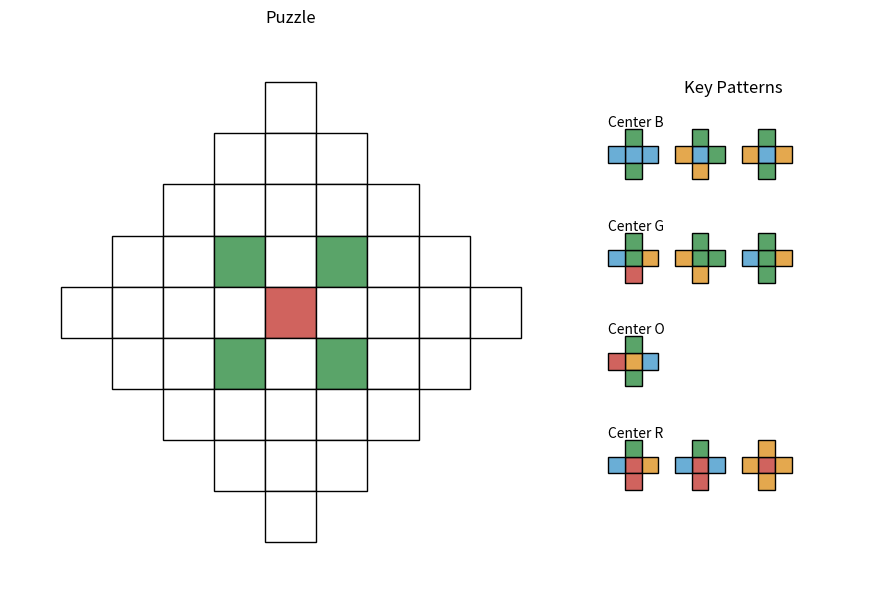
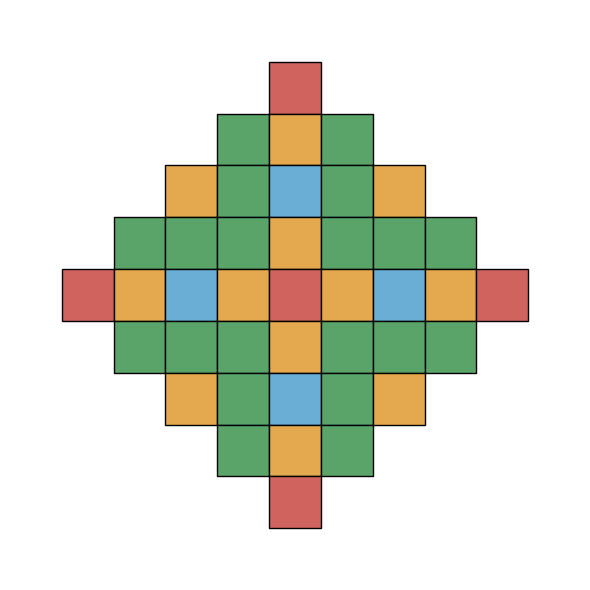

Python code for these plots, in order:
from __future__ import annotations

import math
import random
from dataclasses import dataclass
from typing import Dict, Iterable, List, Optional, Set, Tuple

Color = str
Cell = Tuple[int, int]
Pattern = Tuple[Color, Color, Color, Color, Color]

POS_CENTER = 0
POS_NORTH = 1
POS_EAST = 2
POS_SOUTH = 3
POS_WEST = 4


@dataclass(frozen=True)
class Puzzle:
    size: int
    key: List[Pattern]
    givens: Dict[Cell, Color]

    @property
    def colors(self) -> Set[Color]:
        colors: Set[Color] = set()
        for pattern in self.key:
            colors.update(pattern)
        return colors

    @property
    def cells(self) -> List[Cell]:
        cells: List[Cell] = []
        r = self.size
        for y in range(-r, r + 1):
            for x in range(-r, r + 1):
                if abs(x) + abs(y) <= r:
                    cells.append((x, y))
        return cells

    def pluses(self) -> List[Tuple[Cell, Cell, Cell, Cell, Cell]]:
        cell_set = set(self.cells)
        pluses: List[Tuple[Cell, Cell, Cell, Cell, Cell]] = []
        for x, y in cell_set:
            center = (x, y)
            north = (x, y - 1)
            east = (x + 1, y)
            south = (x, y + 1)
            west = (x - 1, y)
            if (
                north in cell_set
                and east in cell_set
                and south in cell_set
                and west in cell_set
            ):
                pluses.append((center, north, east, south, west))
        return pluses


class Solver:
    def __init__(self, puzzle: Puzzle):
        self.puzzle = puzzle
        self.cells = puzzle.cells
        self.patterns = self._expand_key(puzzle.key)
        self.colors = sorted({c for pattern in self.patterns for c in pattern})
        self.pluses = puzzle.pluses()
        self.cell_to_pluses = self._build_cell_to_pluses()

    def _expand_key(self, key: Iterable[Pattern]) -> List[Pattern]:
        expanded: Set[Pattern] = set()
        for pattern in key:
            variants = self._pattern_variants(pattern)
            expanded.update(variants)
        return sorted(expanded)

    def _pattern_variants(self, pattern: Pattern) -> Set[Pattern]:
        variants: Set[Pattern] = set()
        rotated = pattern
        for _ in range(4):
            variants.add(rotated)
            variants.add(self._flip_horizontal(rotated))
            rotated = self._rotate(rotated)
        return variants

    def _rotate(self, pattern: Pattern) -> Pattern:
        c, n, e, s, w = pattern
        return (c, w, n, e, s)

    def _flip_horizontal(self, pattern: Pattern) -> Pattern:
        c, n, e, s, w = pattern
        return (c, n, w, s, e)

    def _build_cell_to_pluses(self) -> Dict[Cell, List[Tuple[int, int]]]:
        cell_to_pluses: Dict[Cell, List[Tuple[int, int]]] = {c: [] for c in self.cells}
        for idx, plus in enumerate(self.pluses):
            for pos, cell in enumerate(plus):
                cell_to_pluses[cell].append((idx, pos))
        return cell_to_pluses

    def solve(self) -> Optional[Dict[Cell, Color]]:
        assignment: Dict[Cell, Color] = {}
        for cell, color in self.puzzle.givens.items():
            if cell not in self.cell_to_pluses:
                return None
            assignment[cell] = color
        for cell in assignment:
            if not self._pluses_consistent_for_cell(assignment, cell):
                return None
        return self._search(assignment)

    def solve_all(self) -> Tuple[int, Optional[Dict[Cell, Color]]]:
        assignment: Dict[Cell, Color] = {}
        for cell, color in self.puzzle.givens.items():
            if cell not in self.cell_to_pluses:
                return 0, None
            assignment[cell] = color
        for cell in assignment:
            if not self._pluses_consistent_for_cell(assignment, cell):
                return 0, None
        count, first = self._search_all(assignment, first_solution=None)
        return count, first

    def solve_all_solutions(
        self, max_solutions: Optional[int] = None
    ) -> Tuple[List[Dict[Cell, Color]], bool]:
        assignment: Dict[Cell, Color] = {}
        for cell, color in self.puzzle.givens.items():
            if cell not in self.cell_to_pluses:
                return [], True
            assignment[cell] = color
        for cell in assignment:
            if not self._pluses_consistent_for_cell(assignment, cell):
                return [], True
        solutions: List[Dict[Cell, Color]] = []
        complete = self._collect_solutions(assignment, solutions, max_solutions)
        return solutions, complete

    def _search_all(
        self,
        assignment: Dict[Cell, Color],
        first_solution: Optional[Dict[Cell, Color]],
    ) -> Tuple[int, Optional[Dict[Cell, Color]]]:
        if len(assignment) == len(self.cells):
            solution = dict(assignment)
            return 1, solution if first_solution is None else first_solution

        next_cell = self._select_unassigned_cell(assignment)
        if next_cell is None:
            return 0, first_solution

        allowed = self._allowed_colors_for_cell(assignment, next_cell)
        if not allowed:
            return 0, first_solution

        count = 0
        for color in allowed:
            assignment[next_cell] = color
            if self._pluses_consistent_for_cell(assignment, next_cell):
                sub_count, first_solution = self._search_all(assignment, first_solution)
                count += sub_count
            assignment.pop(next_cell)
        return count, first_solution

    def _collect_solutions(
        self,
        assignment: Dict[Cell, Color],
        solutions: List[Dict[Cell, Color]],
        max_solutions: Optional[int],
    ) -> bool:
        if max_solutions is not None and len(solutions) >= max_solutions:
            return False
        if len(assignment) == len(self.cells):
            solutions.append(dict(assignment))
            if max_solutions is not None and len(solutions) >= max_solutions:
                return False
            return True

        next_cell = self._select_unassigned_cell(assignment)
        if next_cell is None:
            return True

        allowed = self._allowed_colors_for_cell(assignment, next_cell)
        if not allowed:
            return True

        for color in allowed:
            assignment[next_cell] = color
            if self._pluses_consistent_for_cell(assignment, next_cell):
                if not self._collect_solutions(assignment, solutions, max_solutions):
                    assignment.pop(next_cell)
                    return False
            assignment.pop(next_cell)
        return True

    def _search(self, assignment: Dict[Cell, Color]) -> Optional[Dict[Cell, Color]]:
        if len(assignment) == len(self.cells):
            return dict(assignment)

        next_cell = self._select_unassigned_cell(assignment)
        if next_cell is None:
            return None

        allowed = self._allowed_colors_for_cell(assignment, next_cell)
        if not allowed:
            return None

        for color in allowed:
            assignment[next_cell] = color
            if self._pluses_consistent_for_cell(assignment, next_cell):
                result = self._search(assignment)
                if result is not None:
                    return result
            assignment.pop(next_cell)
        return None

    def _select_unassigned_cell(self, assignment: Dict[Cell, Color]) -> Optional[Cell]:
        best_cell: Optional[Cell] = None
        best_size = 1_000_000
        for cell in self.cells:
            if cell in assignment:
                continue
            allowed = self._allowed_colors_for_cell(assignment, cell)
            if not allowed:
                return cell
            if len(allowed) < best_size:
                best_size = len(allowed)
                best_cell = cell
                if best_size == 1:
                    break
        return best_cell

    def _allowed_colors_for_cell(
        self, assignment: Dict[Cell, Color], cell: Cell
    ) -> List[Color]:
        if cell in assignment:
            return [assignment[cell]]
        allowed: Set[Color] = set(self.colors)
        for plus_idx, pos in self.cell_to_pluses[cell]:
            plus = self.pluses[plus_idx]
            possible = self._possible_colors_for_position(assignment, plus, pos)
            if not possible:
                return []
            allowed &= possible
            if not allowed:
                return []
        return sorted(allowed)

    def _possible_colors_for_position(
        self,
        assignment: Dict[Cell, Color],
        plus: Tuple[Cell, Cell, Cell, Cell, Cell],
        pos: int,
    ) -> Set[Color]:
        possible: Set[Color] = set()
        for pattern in self.patterns:
            if self._pattern_matches(assignment, plus, pattern):
                possible.add(pattern[pos])
        return possible

    def _pattern_matches(
        self,
        assignment: Dict[Cell, Color],
        plus: Tuple[Cell, Cell, Cell, Cell, Cell],
        pattern: Pattern,
    ) -> bool:
        for pos, cell in enumerate(plus):
            if cell in assignment and assignment[cell] != pattern[pos]:
                return False
        return True

    def _pluses_consistent_for_cell(
        self, assignment: Dict[Cell, Color], cell: Cell
    ) -> bool:
        for plus_idx, _ in self.cell_to_pluses[cell]:
            plus = self.pluses[plus_idx]
            if not self._plus_has_matching_pattern(assignment, plus):
                return False
        return True

    def _plus_has_matching_pattern(
        self, assignment: Dict[Cell, Color], plus: Tuple[Cell, Cell, Cell, Cell, Cell]
    ) -> bool:
        for pattern in self.patterns:
            if self._pattern_matches(assignment, plus, pattern):
                return True
        return False


class Generator:
    def __init__(
        self,
        size: int,
        givens: Dict[Cell, Color],
        colors: Iterable[Color],
        key_size: int,
        disallowed_patterns: Optional[Iterable[Pattern]] = None,
        candidate_patterns: Optional[Iterable[Pattern]] = None,
        rng: Optional[random.Random] = None,
    ):
        self.size = size
        self.givens = dict(givens)
        self.colors = list(colors)
        self.key_size = key_size
        self.rng = rng or random.Random()
        if candidate_patterns is None:
            candidate_patterns = self._all_patterns(self.colors)
        self.disallowed = self._canonical_set(disallowed_patterns or [])
        self.candidates = self._unique_patterns(candidate_patterns)
        if self.disallowed:
            self.candidates = [
                pattern
                for pattern in self.candidates
                if self._canonical_pattern(pattern) not in self.disallowed
            ]

    def find_unique_key(self, max_attempts: int = 1_000) -> Optional[List[Pattern]]:
        if self.key_size > len(self.candidates):
            return None
        for _ in range(max_attempts):
            key = self.rng.sample(self.candidates, self.key_size)
            puzzle = Puzzle(size=self.size, key=key, givens=self.givens)
            solver = Solver(puzzle)
            solutions, complete = solver.solve_all_solutions(max_solutions=2)
            if complete and len(solutions) == 1 and self._uses_all_colors(solutions[0]):
                return key
        return None

    def _all_patterns(self, colors: Iterable[Color]) -> List[Pattern]:
        colors_list = list(colors)
        patterns: List[Pattern] = []
        for c in colors_list:
            for n in colors_list:
                for e in colors_list:
                    for s in colors_list:
                        for w in colors_list:
                            patterns.append((c, n, e, s, w))
        return patterns

    def _unique_patterns(self, patterns: Iterable[Pattern]) -> List[Pattern]:
        seen: Dict[Pattern, Pattern] = {}
        for pattern in patterns:
            canonical = self._canonical_pattern(pattern)
            if canonical not in seen:
                seen[canonical] = pattern
        return sorted(seen.values())

    def _canonical_pattern(self, pattern: Pattern) -> Pattern:
        variants = self._pattern_variants(pattern)
        return min(variants)

    def _canonical_set(self, patterns: Iterable[Pattern]) -> Set[Pattern]:
        return {self._canonical_pattern(pattern) for pattern in patterns}

    def _uses_all_colors(self, solution: Dict[Cell, Color]) -> bool:
        present = set(solution.values())
        return all(color in present for color in self.colors)

    def _pattern_variants(self, pattern: Pattern) -> Set[Pattern]:
        variants: Set[Pattern] = set()
        rotated = pattern
        for _ in range(4):
            variants.add(rotated)
            variants.add(self._flip_horizontal(rotated))
            rotated = self._rotate(rotated)
        return variants

    def _rotate(self, pattern: Pattern) -> Pattern:
        c, n, e, s, w = pattern
        return (c, w, n, e, s)

    def _flip_horizontal(self, pattern: Pattern) -> Pattern:
        c, n, e, s, w = pattern
        return (c, n, w, s, e)


def _draw_solution_on_axes(
    ax,
    size: int,
    assignment: Dict[Cell, Color],
    color_map: Dict[Color, str],
) -> None:
    from matplotlib.patches import Rectangle

    r = size
    for y in range(-r, r + 1):
        for x in range(-r, r + 1):
            if abs(x) + abs(y) <= r:
                cell = (x, y)
                color = assignment.get(cell, None)
                face = color_map.get(color, "white")
                rect = Rectangle((x, -y), 1, 1, facecolor=face, edgecolor="black")
                ax.add_patch(rect)
    ax.set_aspect("equal")
    ax.set_xlim(-r - 1, r + 2)
    ax.set_ylim(-r - 1, r + 2)
    ax.axis("off")


def _draw_pattern_tile(
    ax,
    pattern: Pattern,
    origin_x: float,
    origin_y: float,
    color_map: Dict[Color, str],
) -> None:
    from matplotlib.patches import Rectangle

    positions = {
        POS_CENTER: (1, 1),
        POS_NORTH: (1, 0),
        POS_EAST: (2, 1),
        POS_SOUTH: (1, 2),
        POS_WEST: (0, 1),
    }
    for pos, (dx, dy) in positions.items():
        color = color_map.get(pattern[pos], "white")
        rect = Rectangle(
            (origin_x + dx, origin_y + dy),
            1,
            1,
            facecolor=color,
            edgecolor="black",
        )
        ax.add_patch(rect)


def _draw_key_patterns_on_axes(
    ax,
    key: List[Pattern],
    color_map: Dict[Color, str],
    columns: int = 4,
) -> None:
    from itertools import groupby

    sorted_key = sorted(key, key=lambda pattern: pattern[POS_CENTER])
    grouped = [
        (center, list(patterns))
        for center, patterns in groupby(sorted_key, key=lambda p: p[POS_CENTER])
    ]

    tile = 3
    pad = 1
    label_height = 1.2
    columns = max(1, columns)

    total_height = 0.0
    max_width = 0.0
    layout = []
    for center, patterns in grouped:
        rows = math.ceil(len(patterns) / columns) if patterns else 0
        group_height = label_height + rows * (tile + pad)
        total_height += group_height + pad
        max_width = max(max_width, columns * (tile + pad) - pad)
        layout.append((center, patterns, rows))

    current_y = 0.0
    for center, patterns, rows in layout:
        ax.text(
            0,
            current_y + label_height * 0.7,
            f"Center {center}",
            ha="left",
            va="center",
            fontsize=10,
        )
        current_y += label_height
        for idx, pattern in enumerate(patterns):
            col = idx % columns
            row = idx // columns
            x = col * (tile + pad)
            y = current_y + row * (tile + pad)
            _draw_pattern_tile(ax, pattern, x, y, color_map)
        current_y += rows * (tile + pad) + pad

    ax.set_aspect("equal")
    ax.set_xlim(-0.5, max_width + 0.5)
    ax.set_ylim(total_height, -0.5)
    ax.axis("off")


def display_puzzle(
    puzzle: Puzzle,
    color_map: Optional[Dict[Color, str]] = None,
) -> None:
    try:
        import matplotlib.pyplot as plt
    except Exception:
        print("Matplotlib is required for graphical display.")
        return

    if color_map is None:
        color_map = {}

    fig = plt.figure(figsize=(9, 6))
    gs = fig.add_gridspec(1, 2, width_ratios=[2.2, 1])
    ax_puzzle = fig.add_subplot(gs[0, 0])
    ax_key = fig.add_subplot(gs[0, 1])

    _draw_solution_on_axes(ax_puzzle, puzzle.size, puzzle.givens, color_map)
    ax_puzzle.set_title("Puzzle")
    _draw_key_patterns_on_axes(ax_key, puzzle.key, color_map)
    ax_key.set_title("Key Patterns")

    plt.tight_layout()
    plt.show()


def display_solution(
    size: int,
    assignment: Dict[Cell, Color],
    color_map: Optional[Dict[Color, str]] = None,
) -> None:
    try:
        import matplotlib.pyplot as plt
    except Exception:
        print("Matplotlib is required for graphical display.")
        return

    if color_map is None:
        color_map = {}

    fig, ax = plt.subplots(figsize=(6, 6))
    _draw_solution_on_axes(ax, size, assignment, color_map)
    plt.tight_layout()
    plt.show()


def display_solutions(
    size: int,
    solutions: List[Dict[Cell, Color]],
    color_map: Optional[Dict[Color, str]] = None,
) -> None:
    try:
        import matplotlib.pyplot as plt
    except Exception:
        print("Matplotlib is required for graphical display.")
        return

    if not solutions:
        print("No solutions to display.")
        return

    if color_map is None:
        color_map = {}

    fig, ax = plt.subplots(figsize=(6, 6))
    state = {"idx": 0}

    def draw_solution(index: int) -> None:
        ax.clear()
        _draw_solution_on_axes(ax, size, solutions[index], color_map)
        ax.set_title(f"Solution {index + 1} / {len(solutions)}")
        fig.canvas.draw_idle()

    def on_key(event) -> None:
        if event.key in ("right", "n", " "):
            state["idx"] = (state["idx"] + 1) % len(solutions)
            draw_solution(state["idx"])
        elif event.key in ("left", "p", "backspace"):
            state["idx"] = (state["idx"] - 1) % len(solutions)
            draw_solution(state["idx"])

    fig.canvas.mpl_connect("key_press_event", on_key)
    draw_solution(state["idx"])
    plt.tight_layout()
    plt.show()


def display_solution_grid(
    size: int,
    solutions: List[Dict[Cell, Color]],
    per_page: int = 6,
    cols: int = 3,
    color_map: Optional[Dict[Color, str]] = None,
) -> None:
    try:
        import matplotlib.pyplot as plt
    except Exception:
        print("Matplotlib is required for graphical display.")
        return

    if not solutions:
        print("No solutions to display.")
        return

    if color_map is None:
        color_map = {}

    per_page = max(1, per_page)
    cols = max(1, cols)
    rows = max(1, math.ceil(per_page / cols))
    total_pages = math.ceil(len(solutions) / per_page)

    fig, axes = plt.subplots(rows, cols, figsize=(cols * 3.2, rows * 3.2))
    if isinstance(axes, list):
        axes_list = axes
    else:
        axes_list = axes.flatten() if hasattr(axes, "flatten") else [axes]

    state = {"page": 0}

    def draw_page(page: int) -> None:
        start = page * per_page
        end = min(len(solutions), start + per_page)
        for idx, ax in enumerate(axes_list):
            ax.clear()
            sol_idx = start + idx
            if sol_idx < end:
                _draw_solution_on_axes(ax, size, solutions[sol_idx], color_map)
                ax.set_title(f"{sol_idx + 1}")
            else:
                ax.axis("off")
        fig.suptitle(f"Solutions {start + 1}-{end} / {len(solutions)}")
        fig.canvas.draw_idle()

    def on_key(event) -> None:
        if event.key in ("right", "n", " "):
            state["page"] = (state["page"] + 1) % total_pages
            draw_page(state["page"])
        elif event.key in ("left", "p", "backspace"):
            state["page"] = (state["page"] - 1) % total_pages
            draw_page(state["page"])

    fig.canvas.mpl_connect("key_press_event", on_key)
    draw_page(state["page"])
    plt.tight_layout()
    plt.show()


def solve() -> None:
    # ## Original:
    # key = [
    #     ("O", "G", "G", "B", "G"),
    #     ("O", "G", "G", "O", "O"),
    #     ("O", "G", "O", "B", "O"),
    #     ("G", "O", "R", "B", "B"),
    #     ("G", "O", "G", "G", "O"),
    #     ("G", "O", "G", "R", "G"),
    #     ("G", "G", "R", "O", "R"),
    #     ("B", "G", "G", "B", "O"),
    #     ("B", "O", "B", "O", "B"),
    #     ("R", "G", "G", "G", "G"),
    # ]

    # givens = {
    #     (0, 0): "R",
    #     (-1, -1): "G",
    #     (-1, 1): "G",
    #     (1, -1): "G",
    #     (1, 1): "G",
    # }

    # ## Test 1 (one/two solutions):
    # key = [
    #     ("R", "G", "G", "G", "G"),
    #     ("G", "R", "R", "R", "R"),
    # ]

    # givens = {
    #     (0, 0): "R",
    # }

    ## Test 2 (many solutions):
    key = [
        ("R", "G", "G", "G", "G"),
        ("R", "G", "G", "G", "R"),
        ("R", "G", "G", "R", "R"),
        ("R", "G", "R", "G", "R"),
        ("R", "G", "R", "R", "R"),
        ("R", "R", "R", "R", "R"),
        ("G", "G", "G", "G", "G"),
        ("G", "G", "G", "G", "R"),
        ("G", "G", "G", "R", "R"),
        ("G", "G", "R", "G", "R"),
        ("G", "G", "R", "R", "R"),
        ("G", "R", "R", "R", "R"),
    ]

    givens = {}

    puzzle = Puzzle(size=2, key=key, givens=givens)

    solver = Solver(puzzle)
    max_solutions = 200
    solutions, complete = solver.solve_all_solutions(max_solutions=max_solutions)
    count = len(solutions)
    if count == 0:
        print("No solution found.")
        return
    view_mode = "grid"
    if count == 1:
        print("Unique solution found.")
    elif not complete:
        print(
            f"At least {count} solutions found (capped at {max_solutions}); "
            f"displaying in {view_mode} view."
        )
    else:
        print(f"{count} solutions found; displaying in {view_mode} view.")

    color_map = {
        "G": "#5aa469",
        "O": "#e4a84e",
        "B": "#6aaed6",
        "R": "#d0635e",
    }
    display_puzzle(puzzle, color_map=color_map)
    if count == 1:
        display_solution(puzzle.size, solutions[0], color_map=color_map)
    elif view_mode == "grid":
        display_solution_grid(
            puzzle.size, solutions, per_page=30, cols=6, color_map=color_map
        )
    else:
        display_solutions(puzzle.size, solutions, color_map=color_map)


def generate() -> None:
    ## Generator example:
    color_map = {
        "G": "#5aa469",
        "O": "#e4a84e",
        "B": "#6aaed6",
        "R": "#d0635e",
    }
    size = 4
    key_size = 10
    givens = {
        (0, 0): "R",
        (-1, -1): "G",
        (-1, 1): "G",
        (1, -1): "G",
        (1, 1): "G",
    }
    # disallowed = [
    #     ("R", "R", "R", "R", "R"),
    # ]
    gen = Generator(
        size=size,
        givens=givens,
        # disallowed_patterns=disallowed,
        colors=color_map.keys(),
        key_size=key_size,
    )
    max_attempts = 50_000
    key = gen.find_unique_key(max_attempts=max_attempts)
    if key is None:
        print(f"No unique key found after {max_attempts} attempts.")
        return
    print(key)
    puzzle = Puzzle(size=size, key=key, givens=givens)
    display_puzzle(puzzle, color_map=color_map)
    solver = Solver(puzzle)
    solutions, complete = solver.solve_all_solutions(max_solutions=2)
    assert complete and len(solutions) == 1
    display_solution(puzzle.size, solutions[0], color_map=color_map)


if __name__ == "__main__":
    # solve()
    generate()
